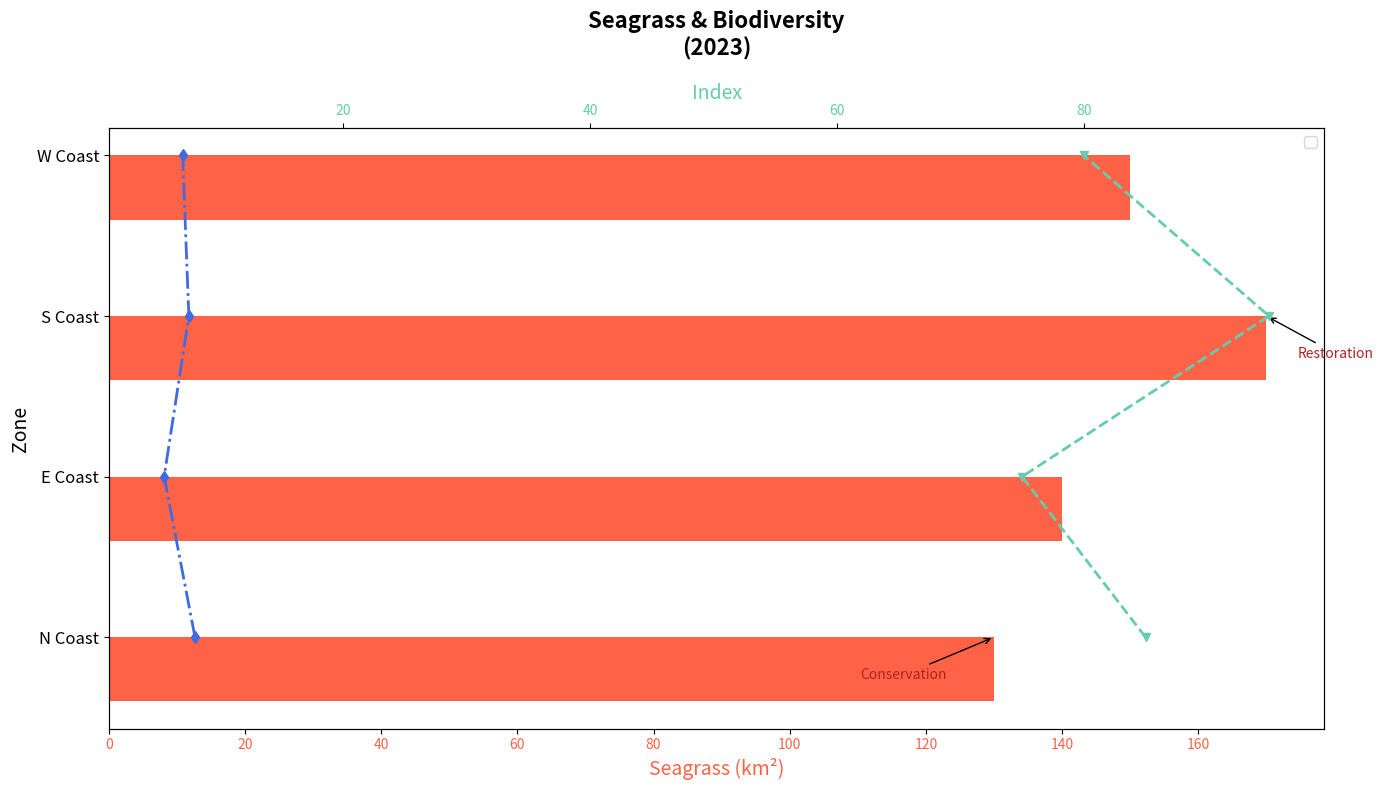

Generate this figure with matplotlib:
import matplotlib.pyplot as plt
import numpy as np

zones = ['N Coast', 'E Coast', 'S Coast', 'W Coast']
seagrass_coverage = np.array([130, 140, 170, 150])
biodiversity_index = np.array([85, 75, 95, 80])
coral_reef_quality = np.array([8, 5.5, 7.5, 7])

bar_height = 0.4
fig, ax1 = plt.subplots(figsize=(14, 8))
y_positions = np.arange(len(zones))

# Shuffled colors for each data group
ax1.barh(y_positions - bar_height/2, seagrass_coverage, bar_height, label='Seagrass Coverage', color='tomato')

ax2 = ax1.twiny()

ax2.plot(biodiversity_index, y_positions, color='mediumaquamarine', lw=2, marker='v', linestyle='--', label='Biodiversity')
ax2.plot(coral_reef_quality, y_positions, color='royalblue', lw=2, marker='d', linestyle='-.', label='Coral Quality')

annotations = {
    'N Coast': ('Conservation', (-65, -30)),
    'S Coast': ('Restoration', (50, -30)),
}

for zone, (text, offset) in annotations.items():
    index = np.where(np.array(zones) == zone)[0][0]
    ax1.annotate(
        text,
        (seagrass_coverage[index], y_positions[index]),
        xytext=offset,
        textcoords='offset points',
        arrowprops=dict(arrowstyle='->', color='black'),
        ha='center', fontsize=10, color='firebrick'
    )

ax1.set_title("Seagrass & Biodiversity\n(2023)", fontsize=16, fontweight='bold', pad=20)
ax1.set_ylabel("Zone", fontsize=14)
ax1.set_xlabel("Seagrass (km²)", fontsize=14, color='tomato')
ax2.set_xlabel("Index", fontsize=14, color='mediumaquamarine')

ax1.set_yticks(y_positions)
ax1.set_yticklabels(zones, rotation=0, fontsize=12)
ax1.xaxis.set_tick_params(labelcolor='tomato')
ax2.xaxis.set_tick_params(labelcolor='mediumaquamarine')

bars = ax1.patches
lines = ax2.get_lines()
labels = [bar.get_label() for bar in bars] + [line.get_label() for line in lines]
ax1.legend(lines + [ax1.containers[0]], labels, loc='upper right', fontsize=11)
ax1.grid(False)
plt.tight_layout()
plt.show()
